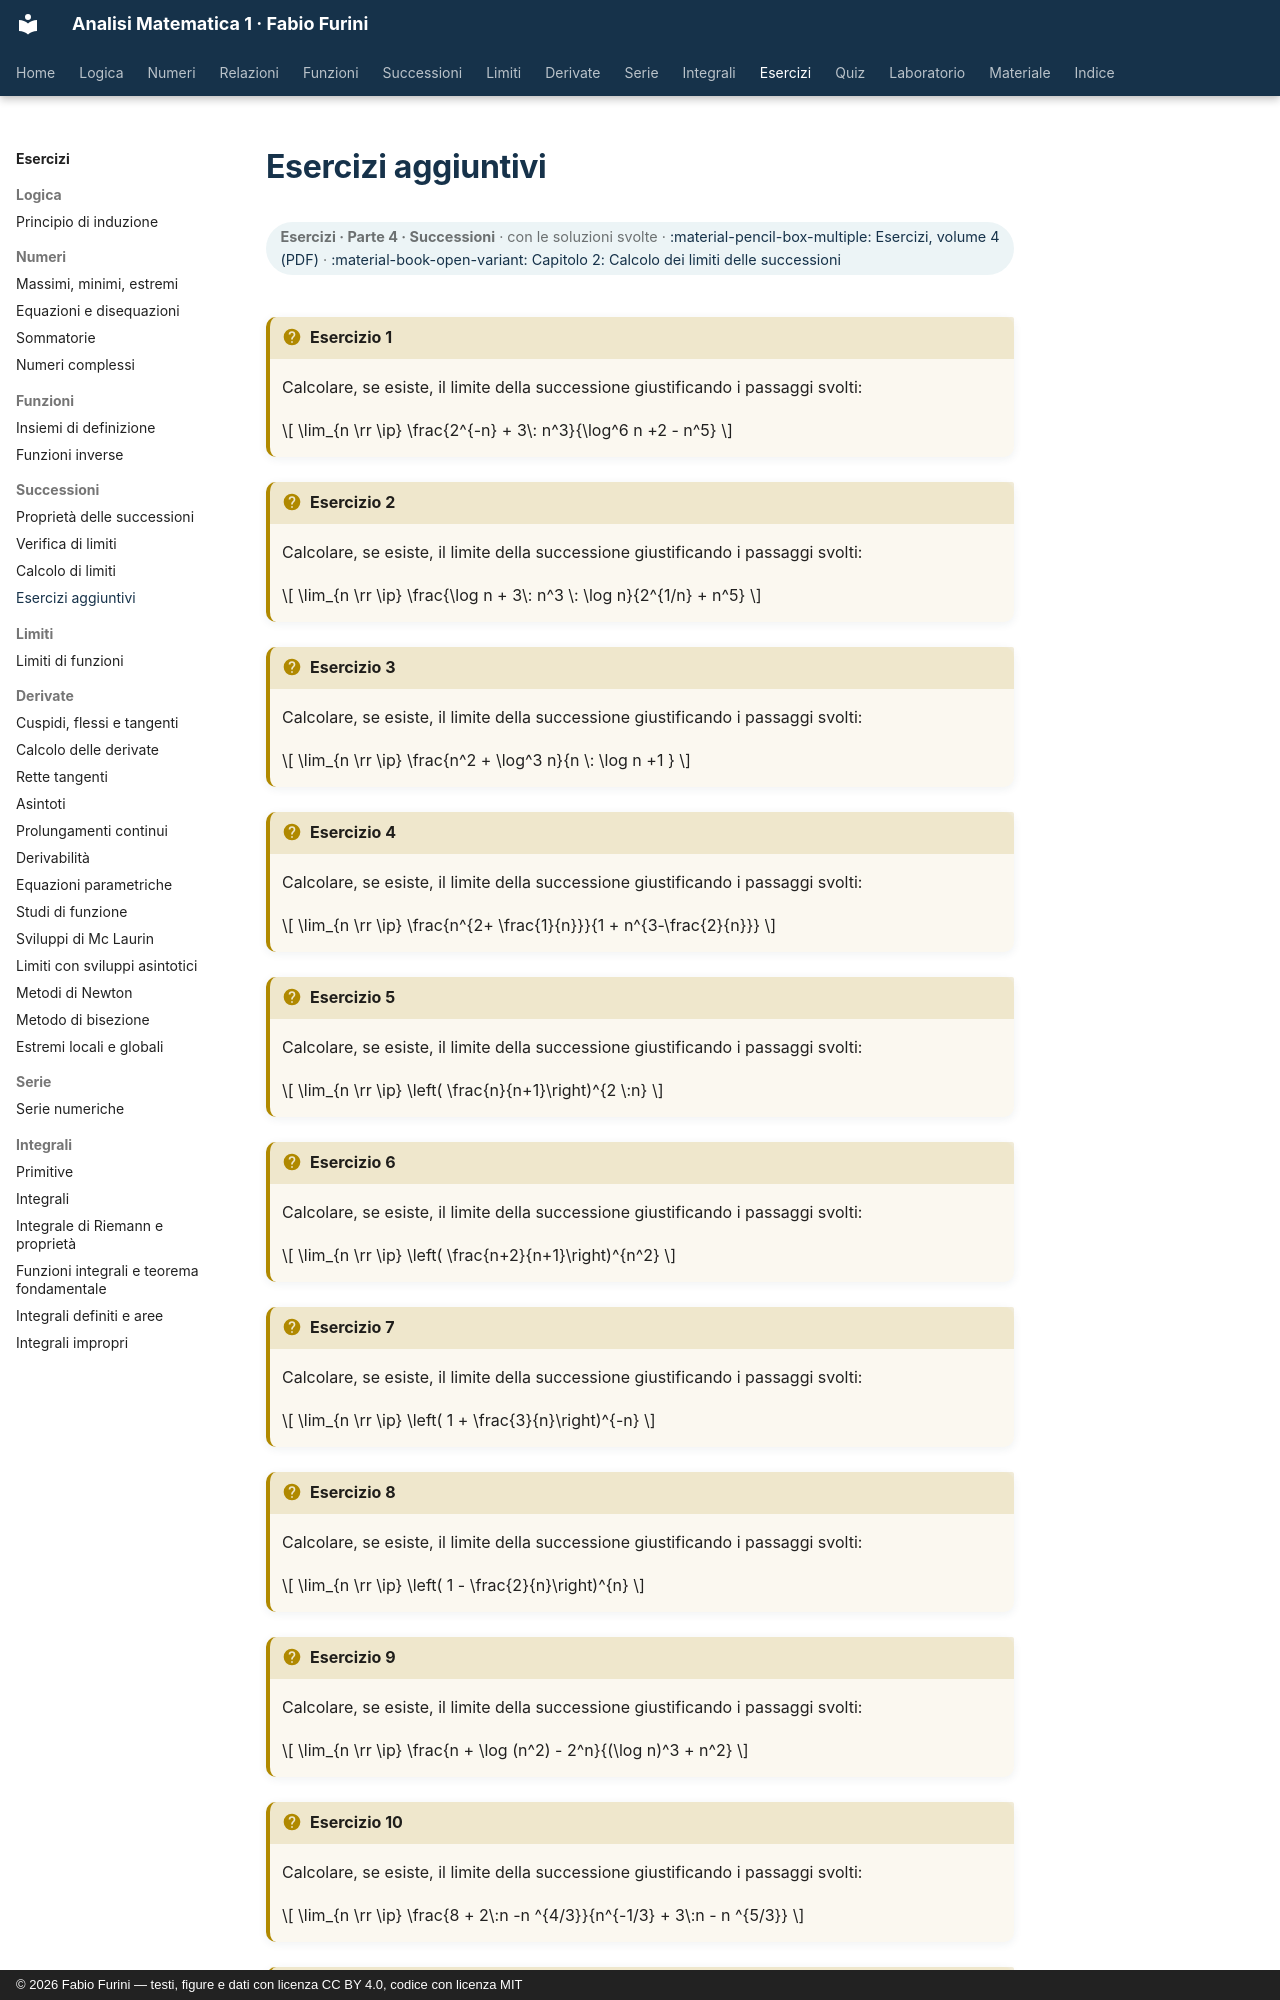

repository: fabiofurini/analisi-matematica-1 · page: esercizi/es-successioni-04-aggiuntivi/index.html · generator: mkdocs · copyright: © 2026 Fabio Furini — testi, figure e dati con licenza CC BY 4.0, codice con licenza MIT

---
title: "Esercizi aggiuntivi"
---

# Esercizi aggiuntivi

<div class="info-capitolo" markdown>

**Esercizi · Parte 4 · Successioni** · con le soluzioni svolte · [:material-pencil-box-multiple: Esercizi, volume 4 (PDF)](../pdf/esercizi-4-limiti.pdf) · [:material-book-open-variant: Capitolo 2: Calcolo dei limiti delle successioni](../successioni/02-calcolo-limiti.md)

</div>

!!! esercizio "Esercizio 1"

    Calcolare, se esiste, il limite della successione  giustificando i passaggi svolti:

    $$
    \lim_{n \rr \ip} \frac{2^{-n} + 3\: n^3}{\log^6 n +2 - n^5}
    $$

!!! esercizio "Esercizio 2"

    Calcolare, se esiste, il limite della successione  giustificando i passaggi svolti:

    $$
    \lim_{n \rr \ip} \frac{\log n + 3\: n^3 \: \log n}{2^{1/n} + n^5}
    $$

!!! esercizio "Esercizio 3"

    Calcolare, se esiste, il limite della successione  giustificando i passaggi svolti:

    $$
    \lim_{n \rr \ip} \frac{n^2 + \log^3 n}{n \: \log n +1 }
    $$

!!! esercizio "Esercizio 4"

    Calcolare, se esiste, il limite della successione  giustificando i passaggi svolti:

    $$
    \lim_{n \rr \ip} \frac{n^{2+ \frac{1}{n}}}{1 + n^{3-\frac{2}{n}}}
    $$

!!! esercizio "Esercizio 5"

    Calcolare, se esiste, il limite della successione  giustificando i passaggi svolti:

    $$
    \lim_{n \rr \ip} \left( \frac{n}{n+1}\right)^{2 \:n}
    $$

!!! esercizio "Esercizio 6"

    Calcolare, se esiste, il limite della successione  giustificando i passaggi svolti:

    $$
    \lim_{n \rr \ip} \left( \frac{n+2}{n+1}\right)^{n^2}
    $$

!!! esercizio "Esercizio 7"

    Calcolare, se esiste, il limite della successione  giustificando i passaggi svolti:

    $$
    \lim_{n \rr \ip} \left( 1 + \frac{3}{n}\right)^{-n}
    $$

!!! esercizio "Esercizio 8"

    Calcolare, se esiste, il limite della successione  giustificando i passaggi svolti:

    $$
    \lim_{n \rr \ip} \left( 1 - \frac{2}{n}\right)^{n}
    $$

!!! esercizio "Esercizio 9"

    Calcolare, se esiste, il limite della successione  giustificando i passaggi svolti:

    $$
    \lim_{n \rr \ip}  \frac{n + \log (n^2) - 2^n}{(\log n)^3 + n^2}
    $$

!!! esercizio "Esercizio 10"

    Calcolare, se esiste, il limite della successione  giustificando i passaggi svolti:
